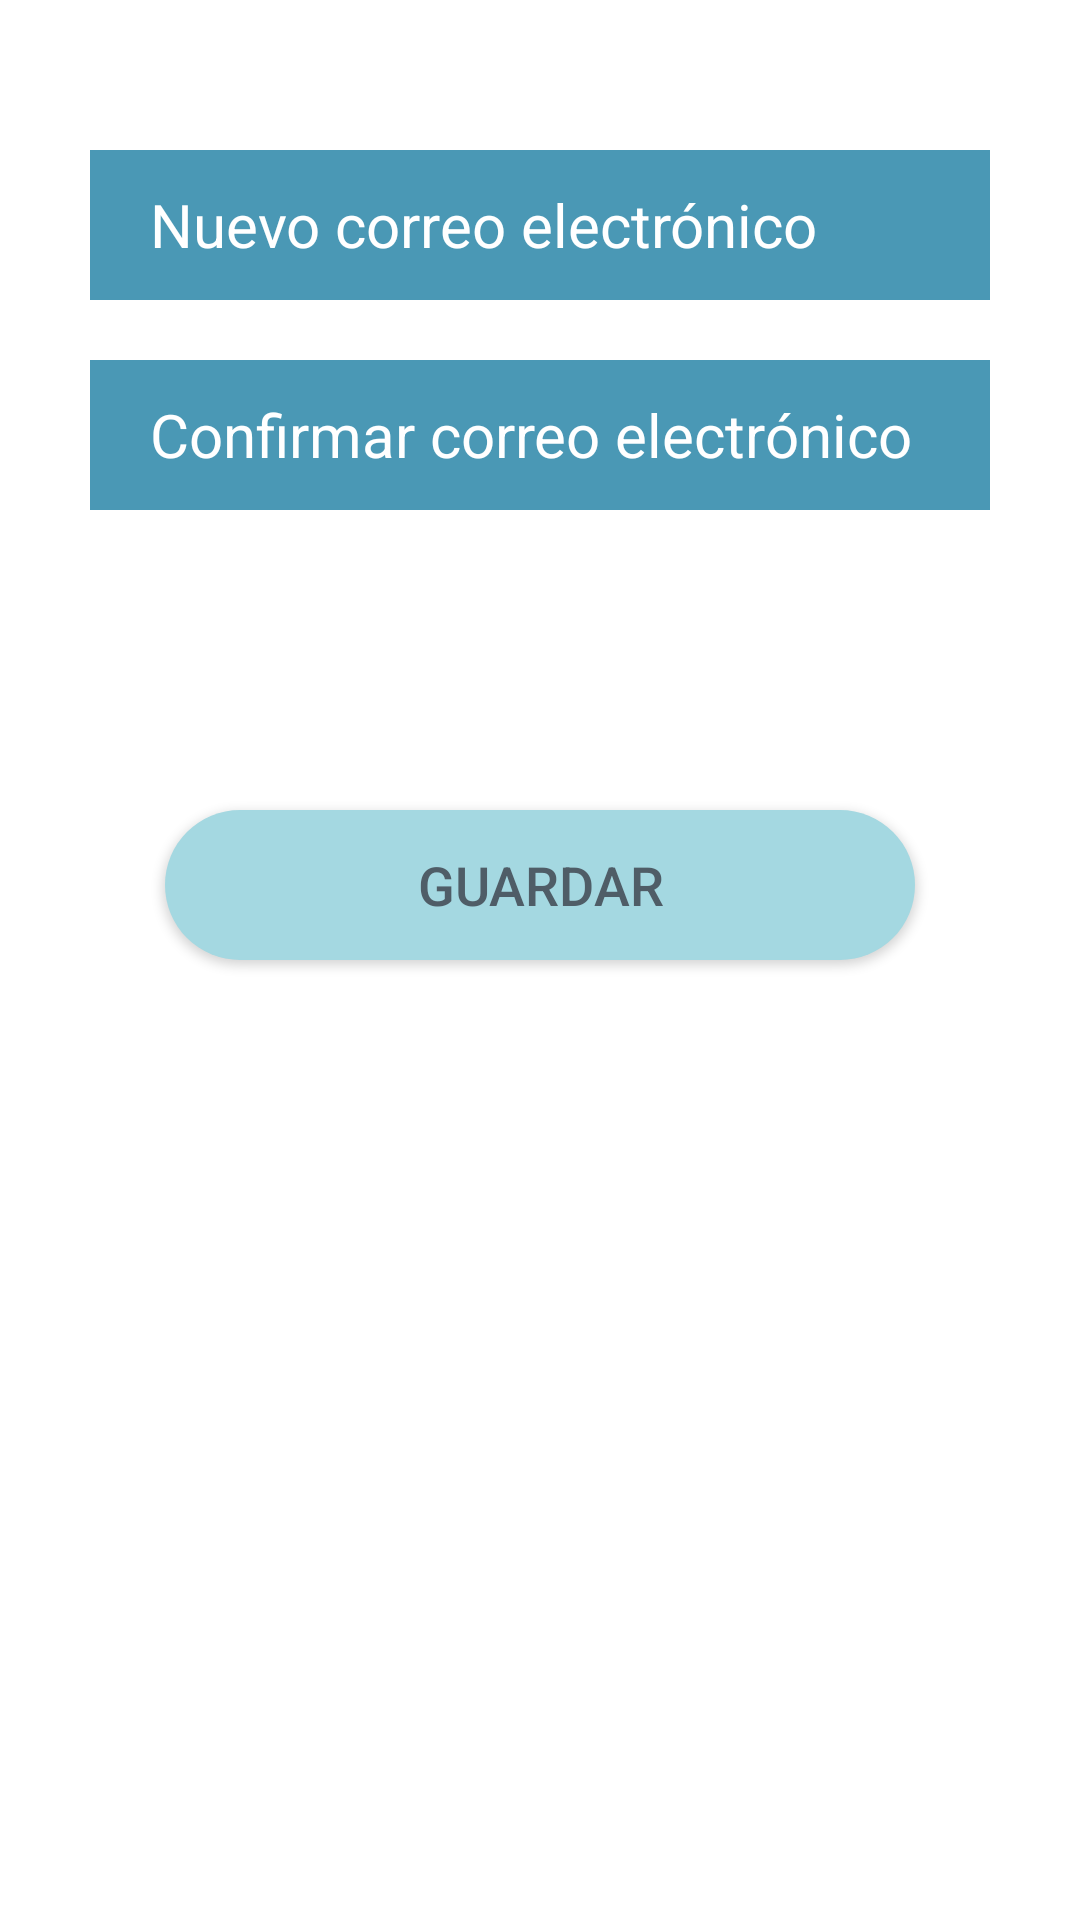

Here is an Android app screen rendered from its layout file. Give the layout XML and the strings, colors and styles it references.
<!-- AndroidManifest.xml: application theme Theme.OrganizadorEventos -->
<!-- res/layout/activity_editar_correo.xml -->
<?xml version="1.0" encoding="utf-8"?>
<LinearLayout xmlns:android="http://schemas.android.com/apk/res/android"
    xmlns:app="http://schemas.android.com/apk/res-auto"
    xmlns:tools="http://schemas.android.com/tools"
    android:layout_width="match_parent"
    android:layout_height="match_parent"
    tools:context=".EditarCorreoActivity"
    android:orientation="vertical"
    android:background="@android:color/white"
    >

    <LinearLayout
        android:layout_marginTop="50dp"
        android:layout_width="300dp"
        android:layout_height="wrap_content"
        android:layout_gravity="center"
        android:orientation="vertical"
        >

        <EditText android:id="@+id/new_email_et"
            android:layout_width="match_parent"
            android:layout_height="50dp"
            android:background="@color/color_primary_dark"
            android:layout_gravity="center"
            android:hint="Nuevo correo electrónico"
            android:textColorHint="@android:color/white"
            android:textSize="20sp"
            android:paddingStart="20dp"
            />

        <EditText android:id="@+id/confirm_email_et"
            android:layout_marginTop="20dp"
            android:layout_width="match_parent"
            android:layout_height="50dp"
            android:background="@color/color_primary_dark"
            android:hint="Confirmar correo electrónico"
            android:textColorHint="@android:color/white"
            android:textSize="20sp"
            android:paddingStart="20dp"
            />

    </LinearLayout>

    <Button android:id="@+id/save_new_email_button"
        android:layout_marginTop="100dp"
        android:layout_width="250dp"
        android:layout_height="50dp"
        android:background="@drawable/rounded_button"
        android:text="@string/save_button"
        android:textColor="@color/color_text_primary"
        android:layout_gravity="center"
        android:textSize="18sp"
        />

</LinearLayout>
<!-- resources referenced by this layout -->
<resources>
  <color name="color_primary_dark">#4A98B5</color>
  <color name="color_text_primary">#4F5D67</color>
  <!-- drawable rounded_button (drawable) -->
  <?xml version="1.0" encoding="utf-8"?>
  <shape xmlns:android="http://schemas.android.com/apk/res/android">
      <corners android:radius="50dp"/>
      <solid android:color="@color/color_primary_light"></solid>
  
  </shape>
  <string name="save_button">Guardar</string>
  <style name="Theme.OrganizadorEventos" parent="Theme.MaterialComponents.DayNight.DarkActionBar">
          
          <item name="colorPrimary">@color/purple_500</item>
          <item name="colorPrimaryVariant">@color/purple_700</item>
          <item name="colorOnPrimary">@color/white</item>
          
          <item name="colorSecondary">@color/teal_200</item>
          <item name="colorSecondaryVariant">@color/teal_700</item>
          <item name="colorOnSecondary">@color/black</item>
          
          <item name="android:statusBarColor">?attr/colorPrimaryVariant</item>
          
      </style>
  <color name="color_primary_light">#A4D8E1</color>
  <color name="purple_500">#FF6200EE</color>
  <color name="purple_700">#FF3700B3</color>
  <color name="white">#FFFFFFFF</color>
  <color name="teal_200">#FF03DAC5</color>
  <color name="teal_700">#FF018786</color>
  <color name="black">#FF000000</color>
</resources>
